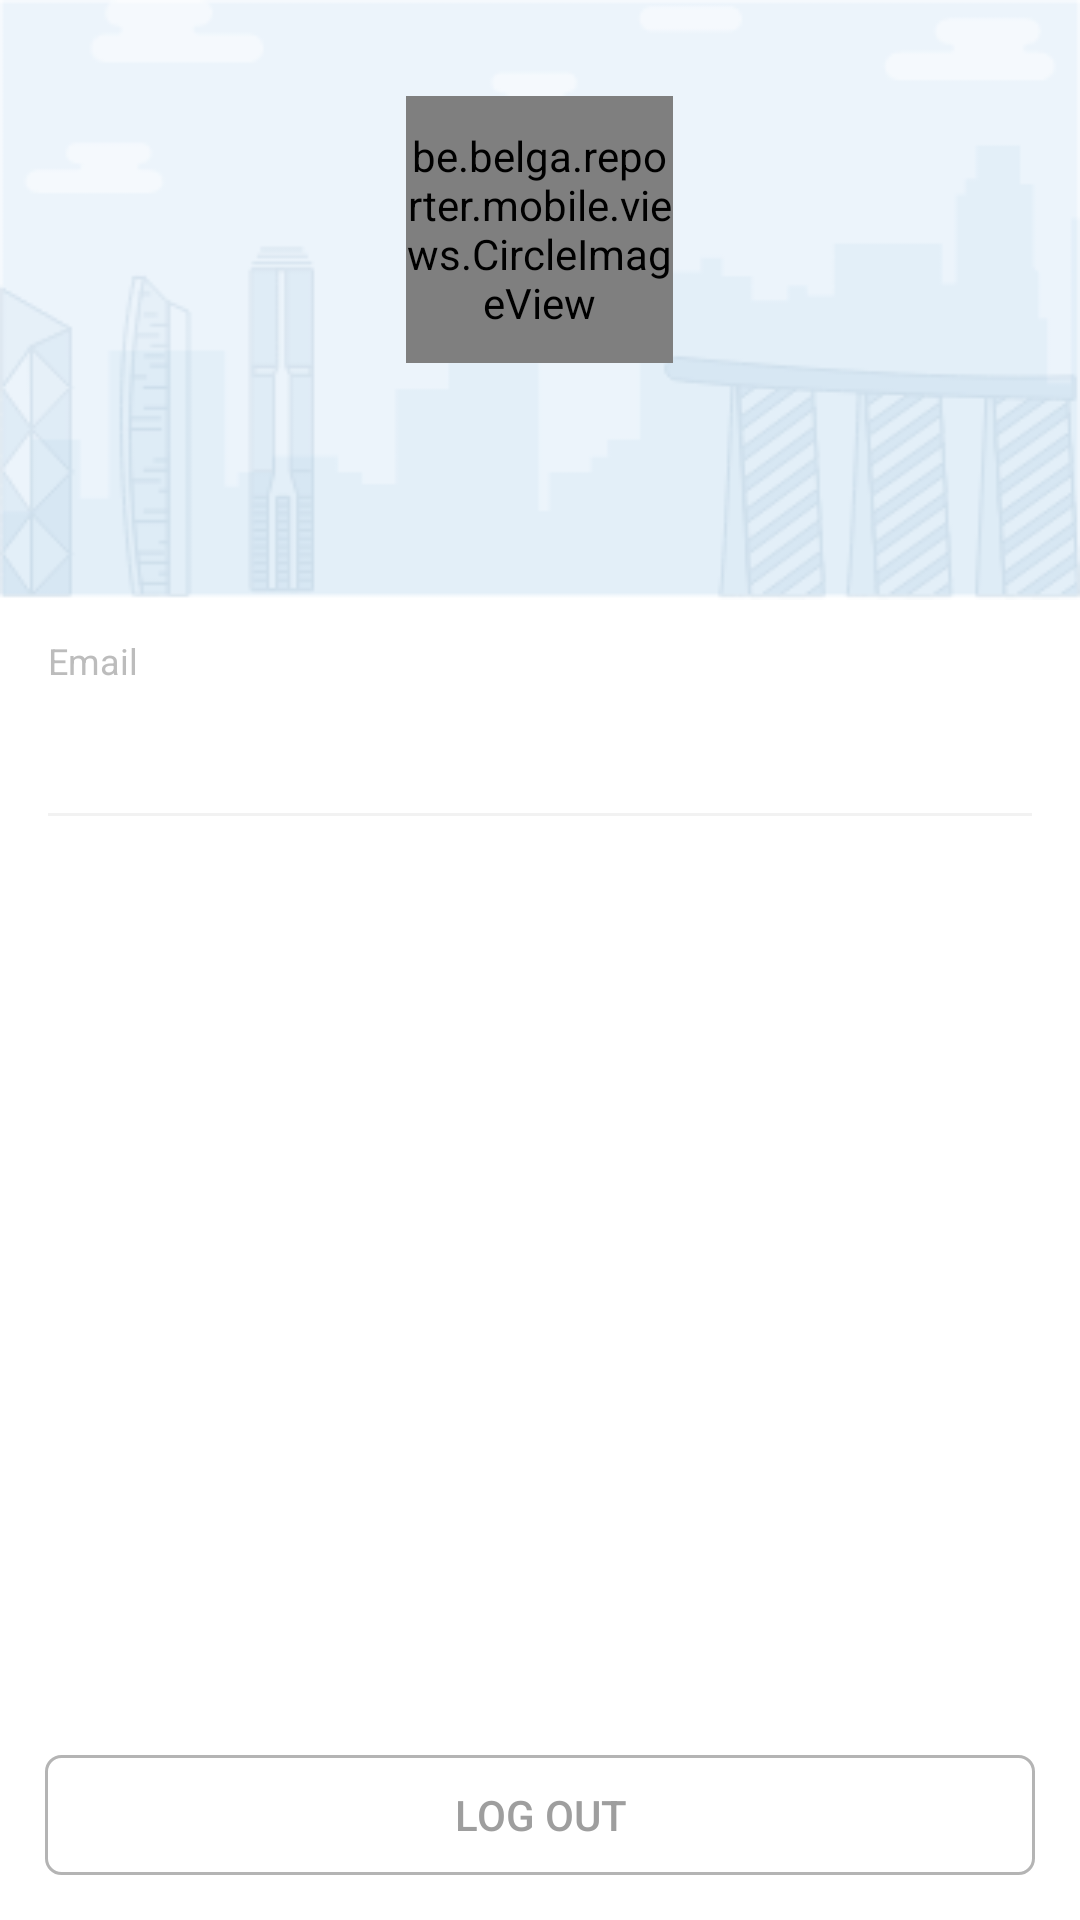

Layout XML and referenced resources for this Android screen:
<!-- AndroidManifest.xml: application theme AppTheme -->
<!-- res/layout/fragment_my_profile.xml -->
<?xml version="1.0" encoding="utf-8"?>
<RelativeLayout xmlns:android="http://schemas.android.com/apk/res/android"
    android:layout_width="match_parent"
    android:layout_height="match_parent"
    android:background="@color/background_generic"
    android:clickable="true"
    android:focusable="true"
    android:orientation="vertical">

    <Button
        android:id="@+id/btn_logout"
        android:layout_width="match_parent"
        android:layout_height="40dp"
        android:layout_alignParentBottom="true"
        android:layout_margin="15dp"
        android:background="@drawable/pink_swan_round_corner"
        android:text="@string/manage_log_out"
        android:textColor="@color/nobel"
        android:visibility="visible" />

    <Button
        android:id="@+id/btn_save"
        android:layout_width="match_parent"
        android:layout_height="40dp"
        android:layout_alignParentBottom="true"
        android:layout_margin="15dp"
        android:background="@drawable/pink_swan_round_corner"
        android:text="@string/save"
        android:textColor="@color/nobel"
        android:visibility="invisible" />

    <ScrollView
        android:id="@+id/ll_scrollview"
        android:layout_width="match_parent"
        android:layout_height="match_parent"
        android:layout_above="@id/btn_logout"
        android:clickable="false"
        android:scrollbars="none">

        <LinearLayout
            android:layout_width="match_parent"
            android:layout_height="wrap_content"
            android:orientation="vertical">

            <RelativeLayout
                android:id="@+id/layout_header"
                android:layout_width="match_parent"
                android:layout_height="200dp"
                android:background="@mipmap/background_my_profile">

                <be.belga.reporter.mobile.views.CircleImageView
                    android:id="@+id/imageview_icon"
                    android:layout_width="89dp"
                    android:layout_height="89dp"
                    android:layout_centerHorizontal="true"
                    android:layout_marginTop="32dp"
                    android:scaleType="centerCrop"
                    android:src="@mipmap/avarta_icon" />

                <TextView
                    android:id="@+id/textview_user_name"
                    android:layout_width="match_parent"
                    android:layout_height="wrap_content"
                    android:layout_alignParentBottom="true"
                    android:layout_marginBottom="26dp"
                    android:gravity="center_horizontal"
                    android:textColor="#131313"
                    android:textSize="18sp" />

            </RelativeLayout>

            <LinearLayout
                android:id="@+id/layout_show_profile"
                android:layout_width="match_parent"
                android:layout_height="wrap_content"
                android:layout_marginLeft="16dp"
                android:layout_marginTop="12dp"
                android:layout_marginRight="16dp"
                android:orientation="vertical"
                android:visibility="visible">

                <TextView
                    android:layout_width="match_parent"
                    android:layout_height="wrap_content"
                    android:text="@string/email"
                    android:textColor="@color/silver"
                    android:textSize="12sp" />

                <TextView
                    android:id="@+id/textview_user_email"
                    android:layout_width="wrap_content"
                    android:layout_height="wrap_content"
                    android:layout_marginTop="7dp"
                    android:textColor="@color/dim_gray"
                    android:textSize="16sp" />

                <TextView
                    android:layout_width="match_parent"
                    android:layout_height="1dp"
                    android:layout_marginTop="14dp"
                    android:layout_marginBottom="14dp"
                    android:background="@color/white_smoke" />

            </LinearLayout>

            

            <LinearLayout
                android:id="@+id/layout_edit_profile"
                android:layout_width="match_parent"
                android:layout_height="wrap_content"
                android:layout_marginLeft="16dp"
                android:layout_marginTop="12dp"
                android:layout_marginRight="16dp"
                android:orientation="vertical"
                android:visibility="invisible">

                <TextView
                    android:layout_width="match_parent"
                    android:layout_height="wrap_content"
                    android:text="@string/username"
                    android:textColor="@color/silver"
                    android:textSize="12sp" />

                <LinearLayout
                    android:layout_width="match_parent"
                    android:layout_height="match_parent"
                    android:orientation="horizontal">

                    <LinearLayout
                        android:layout_width="wrap_content"
                        android:layout_height="wrap_content"
                        android:layout_weight="1"
                        android:orientation="horizontal">

                        <TextView
                            android:layout_width="wrap_content"
                            android:layout_height="wrap_content"
                            android:text="@string/first_name"
                            android:textColor="@color/silver"
                            android:layout_marginTop="7dp"
                            android:textSize="16sp" />

                        <EditText
                            android:id="@+id/edittext_first_name"
                            android:layout_width="match_parent"
                            android:layout_height="wrap_content"
                            android:layout_marginTop="7dp"
                            android:layout_marginLeft="5dp"
                            android:layout_marginRight="5dp"
                            android:background="@drawable/selector_edittext"
                            android:padding="10dp"
                            android:textColor="@color/dim_gray"
                            android:textSize="16sp" />

                    </LinearLayout>

                    <LinearLayout
                        android:layout_width="wrap_content"
                        android:layout_height="wrap_content"
                        android:layout_weight="1"
                        android:orientation="horizontal">

                        <TextView
                            android:layout_width="wrap_content"
                            android:layout_height="wrap_content"
                            android:text="@string/last_name"
                            android:textColor="@color/silver"
                            android:layout_marginTop="7dp"
                            android:textSize="16sp" />

                        <EditText
                            android:id="@+id/edittext_last_name"
                            android:layout_width="match_parent"
                            android:layout_height="wrap_content"
                            android:layout_marginLeft="5dp"
                            android:layout_marginRight="5dp"
                            android:layout_marginTop="7dp"
                            android:background="@drawable/selector_edittext"
                            android:padding="10dp"
                            android:textColor="@color/dim_gray"
                            android:textSize="16sp" />

                    </LinearLayout>

                </LinearLayout>

                <TextView
                    android:layout_width="match_parent"
                    android:layout_height="wrap_content"
                    android:text="@string/email"
                    android:textColor="@color/silver"
                    android:layout_marginTop="7dp"
                    android:textSize="12sp" />

                <EditText
                    android:id="@+id/edittext_user_email"
                    android:layout_width="match_parent"
                    android:layout_height="wrap_content"
                    android:layout_marginTop="7dp"
                    android:background="@drawable/selector_edittext"
                    android:padding="10dp"
                    android:textColor="@color/dim_gray"
                    android:textSize="16sp" />

                <LinearLayout
                    android:layout_width="match_parent"
                    android:layout_height="wrap_content"
                    android:layout_marginTop="7dp"
                    android:orientation="horizontal">

                    <TextView
                        android:layout_width="wrap_content"
                        android:layout_height="wrap_content"
                        android:padding="5dp"
                        android:text="@string/gender"
                        android:textColor="@color/silver"
                        android:textSize="16sp" />

                    <RadioGroup
                        android:orientation="horizontal"
                        android:layout_width="match_parent"
                        android:layout_height="wrap_content">

                        <RadioButton
                            android:id="@+id/rd_male"
                            android:layout_width="wrap_content"
                            android:layout_height="wrap_content"
                            android:textColor="@color/silver"
                            android:textSize="16sp"
                            android:text="@string/gender_male"/>

                        <RadioButton
                            android:id="@+id/rd_female"
                            android:layout_width="wrap_content"
                            android:layout_height="wrap_content"
                            android:textColor="@color/silver"
                            android:textSize="16sp"
                            android:text="@string/gender_female"/>
                    </RadioGroup>

                </LinearLayout>

                <TextView
                    android:layout_width="match_parent"
                    android:layout_height="1dp"
                    android:layout_marginTop="14dp"
                    android:layout_marginBottom="14dp"
                    android:background="@color/white_smoke" />

            </LinearLayout>

        </LinearLayout>

    </ScrollView>

</RelativeLayout>
<!-- resources referenced by this layout -->
<resources>
  <color name="background_generic">#FFFFFF</color>
  <color name="dim_gray">#656565</color>
  <color name="nobel">#9E9E9E</color>
  <color name="silver">#BCBCBC</color>
  <color name="white_smoke">#F2F2F2</color>
  <!-- drawable pink_swan_round_corner (drawable) -->
  <?xml version="1.0" encoding="utf-8"?>
  <shape xmlns:android="http://schemas.android.com/apk/res/android"
      android:padding="10dp"
      android:shape="rectangle">
      <solid android:color="@android:color/transparent" />
      <stroke
          android:width="1dp"
          android:color="@color/pink_swan" />
  
      <padding
          android:bottom="3dp"
          android:left="8dp"
          android:right="8dp"
          android:top="3dp" />
  
      <corners
          android:bottomLeftRadius="5dp"
          android:bottomRightRadius="5dp"
          android:topLeftRadius="5dp"
          android:topRightRadius="5dp" />
  </shape>
  <!-- drawable selector_edittext (drawable) -->
  <?xml version="1.0" encoding="utf-8"?>
  <selector xmlns:android="http://schemas.android.com/apk/res/android">
      <item android:drawable="@drawable/viking_round_corner" android:state_focused="true" />
      <item android:drawable="@drawable/grey_round_corner" />
  </selector>
  <!-- mipmap background_my_profile: png bitmap (mipmap-xhdpi, 14277 bytes) -->
  <string name="email">Email</string>
  <string name="first_name">First:</string>
  <string name="gender">Gender:</string>
  <string name="gender_female">Female</string>
  <string name="gender_male">Male</string>
  <string name="last_name">Last:</string>
  <string name="manage_log_out">Log out</string>
  <string name="save">SAVE</string>
  <string name="username">Username</string>
  <style name="AppTheme" parent="Theme.AppCompat.Light.DarkActionBar">
          
          <item name="colorPrimary">@color/colorPrimary</item>
          <item name="colorPrimaryDark">@color/colorPrimaryDark</item>
          <item name="colorAccent">@color/colorAccent</item>
      </style>
  <color name="pink_swan">#B4B4B4</color>
  <!-- drawable viking_round_corner (drawable-hdpi) -->
  <?xml version="1.0" encoding="utf-8"?>
  <shape xmlns:android="http://schemas.android.com/apk/res/android"
      android:padding="10dp"
      android:shape="rectangle">
  
      <solid android:color="#00000000" />
  
      <stroke
          android:width="1dp"
          android:color="@color/viking" />
  
      <corners
          android:bottomLeftRadius="5dp"
          android:bottomRightRadius="5dp"
          android:topLeftRadius="5dp"
          android:topRightRadius="5dp" />
  
  </shape>
  <!-- drawable grey_round_corner (drawable-hdpi) -->
  <?xml version="1.0" encoding="utf-8"?>
  <shape xmlns:android="http://schemas.android.com/apk/res/android"
      android:padding="10dp"
      android:shape="rectangle">
  
      <solid android:color="#00000000" />
  
      <stroke
          android:width="2dp"
          android:color="@color/whisper" />
  
      <corners
          android:bottomLeftRadius="5dp"
          android:bottomRightRadius="5dp"
          android:topLeftRadius="5dp"
          android:topRightRadius="5dp" />
  
  </shape>
  <color name="colorPrimary">#49AFB7</color>
  <color name="colorPrimaryDark">#303F9F</color>
  <color name="colorAccent">#FF4081</color>
  <color name="viking">#49AFB7</color>
  <color name="whisper">#EEEEEE</color>
</resources>
